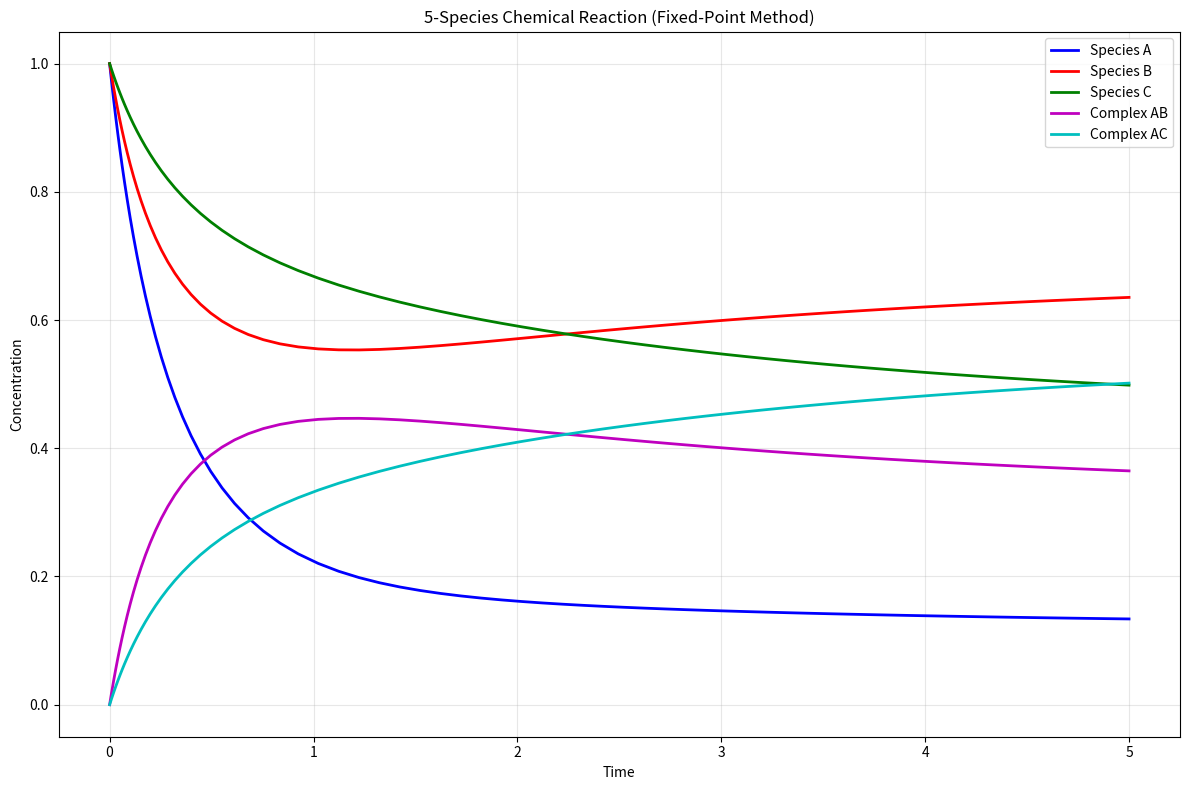

Write the Python code that produced this figure.
import warnings
from typing import Tuple, Optional
import time

import numpy as np
import matplotlib.pyplot as plt

class ChemicalReactionODE:
    """
    Solver for stiff ODE system modeling 5 interacting chemical species (a, b, c, ab, ac)
    with complex formation reactions: a + b <-> ab and a + c <-> ac

    Uses implicit midpoint rule for time stepping and adaptive fixed-point iteration for 
    nonlinear system solution. The fixed-point method includes:
    - Adaptive relaxation based on convergence behavior
    - Early stagnation detection and recovery
    - Optimized time step adaptation
    """

    def __init__(self, k_ab_on: float, k_ab_off: float, k_ac_on: float, k_ac_off: float):
        """
        Initialize the chemical reaction system.

        :param k_ab_on: Rate constant for a + b -> ab reaction
        :param k_ab_off: Rate constant for ab -> a + b reaction
        :param k_ac_on: Rate constant for a + c -> ac reaction
        :param k_ac_off: Rate constant for ac -> a + c reaction
        """
        self.k_ab_on = k_ab_on
        self.k_ab_off = k_ab_off
        self.k_ac_on = k_ac_on
        self.k_ac_off = k_ac_off

    def reaction_rates(self, y: np.ndarray) -> np.ndarray:
        """
        Compute reaction rates dy/dt for the system.

        System: a + b <-> ab, a + c <-> ac
        da/dt = -k_ab_on * a * b + k_ab_off * ab - k_ac_on * a * c + k_ac_off * ac
        db/dt = -k_ab_on * a * b + k_ab_off * ab
        dc/dt = -k_ac_on * a * c + k_ac_off * ac
        d(ab)/dt = k_ab_on * a * b - k_ab_off * ab
        d(ac)/dt = k_ac_on * a * c - k_ac_off * ac

        :param y: Current concentrations [a, b, c, ab, ac]
        :returns: Reaction rates [da/dt, db/dt, dc/dt, d(ab)/dt, d(ac)/dt]
        """
        a, b, c, ab, ac = y

        dadt = -self.k_ab_on * a * b + self.k_ab_off * ab - self.k_ac_on * a * c + self.k_ac_off * ac
        dbdt = -self.k_ab_on * a * b + self.k_ab_off * ab
        dcdt = -self.k_ac_on * a * c + self.k_ac_off * ac
        dabdt = self.k_ab_on * a * b - self.k_ab_off * ab
        dacdt = self.k_ac_on * a * c - self.k_ac_off * ac

        return np.array([dadt, dbdt, dcdt, dabdt, dacdt])

    def jacobian(self, y: np.ndarray) -> np.ndarray:
        """
        Compute Jacobian matrix of the reaction system.

        J[i,j] = ∂(dy_i/dt)/∂y_j

        :param y: Current concentrations [a, b, c, ab, ac]
        :returns: 5x5 Jacobian matrix
        """
        a, b, c, _, _ = y

        # Partial derivatives of reaction rates
        # Row 0: da/dt derivatives
        # Row 1: db/dt derivatives  
        # Row 2: dc/dt derivatives
        # Row 3: d(ab)/dt derivatives
        # Row 4: d(ac)/dt derivatives
        J = np.array([
            # ∂/∂a, ∂/∂b, ∂/∂c, ∂/∂ab, ∂/∂ac
            [-self.k_ab_on * b - self.k_ac_on * c, -self.k_ab_on * a, -self.k_ac_on * a, self.k_ab_off, self.k_ac_off],  # da/dt
            [-self.k_ab_on * b, -self.k_ab_on * a, 0.0, self.k_ab_off, 0.0],  # db/dt
            [-self.k_ac_on * c, 0.0, -self.k_ac_on * a, 0.0, self.k_ac_off],  # dc/dt
            [self.k_ab_on * b, self.k_ab_on * a, 0.0, -self.k_ab_off, 0.0],   # d(ab)/dt
            [self.k_ac_on * c, 0.0, self.k_ac_on * a, 0.0, -self.k_ac_off]    # d(ac)/dt
        ])

        return J

    def implicit_midpoint_residual(self, y_new: np.ndarray, y_old: np.ndarray, dt: float) -> np.ndarray:
        """
        Compute residual for implicit midpoint rule.

        Implicit midpoint: y_{n+1} = y_n + dt * f((y_n + y_{n+1})/2)
        Residual: R = y_{n+1} - y_n - dt * f((y_n + y_{n+1})/2)

        :param y_new: New solution estimate [a, b, c, ab, ac]
        :param y_old: Previous solution [a, b, c, ab, ac]
        :param dt: Time step size
        :returns: Residual vector
        """
        y_mid = 0.5 * (y_old + y_new)
        f_mid = self.reaction_rates(y_mid)
        residual = y_new - y_old - dt * f_mid
        return residual

    def implicit_midpoint_jacobian(self, y_new: np.ndarray, y_old: np.ndarray, dt: float) -> np.ndarray:
        """
        Compute Jacobian of the implicit midpoint residual with respect to y_new.

        ∂R/∂y_{n+1} = I - dt/2 * J((y_n + y_{n+1})/2)

        :param y_new: New solution estimate [a, b, c, ab, ac]
        :param y_old: Previous solution [a, b, c, ab, ac]
        :param dt: Time step size
        :returns: 5x5 Jacobian matrix of residual
        """
        y_mid = 0.5 * (y_old + y_new)
        J_mid = self.jacobian(y_mid)
        return np.eye(5) - 0.5 * dt * J_mid

    def newton_solve(self, y_old: np.ndarray, dt: float, y_guess: Optional[np.ndarray] = None,
                    max_iter: int = 50, tol: float = 1e-12) -> Tuple[np.ndarray, bool]:
        """
        Solve the implicit midpoint equation using adaptive fixed-point iteration.

        This method replaces Newton's method with fixed-point iteration using:
        - Adaptive relaxation based on convergence behavior
        - Early convergence detection
        - Optimized initial guess strategies

        :param y_old: Previous solution [a, b, c, ab, ac]
        :param dt: Time step size
        :param y_guess: Initial guess for iteration
        :param max_iter: Maximum number of iterations
        :param tol: Convergence tolerance
        :returns: (solution, converged_flag)
        """
        if y_guess is None:
            # Use explicit Euler as initial guess
            y_guess = y_old + dt * self.reaction_rates(y_old)

        y_new = y_guess.copy()

        # Adaptive relaxation parameters
        relaxation = 0.8  # Start with moderate relaxation
        convergence_history = []

        for iteration in range(max_iter):
            # Fixed point function: y = y_old + dt * f((y_old + y)/2)
            y_mid = 0.5 * (y_old + y_new)
            f_mid = self.reaction_rates(y_mid)
            y_next = y_old + dt * f_mid

            # Compute residual for convergence check
            residual_norm = np.linalg.norm(y_next - y_new)
            convergence_history.append(residual_norm)

            # Check convergence
            if residual_norm < tol:
                return y_next, True

            # Adaptive relaxation based on convergence behavior
            relaxation = self._adapt_relaxation(convergence_history, relaxation, iteration)

            # Apply relaxation for better convergence
            y_new = (1 - relaxation) * y_new + relaxation * y_next

            # Early termination if convergence stagnates
            if iteration > 10 and self._check_stagnation(convergence_history):
                # Try different relaxation strategy
                if relaxation > 0.3:
                    relaxation *= 0.5
                    continue
                else:
                    warnings.warn("Fixed-point iteration stagnated")
                    return y_new, False

        warnings.warn(f"Fixed-point iteration did not converge after {max_iter} iterations")
        return y_new, False

    def _adapt_relaxation(self, convergence_history: list, current_relaxation: float, iteration: int) -> float:
        """
        Adapt relaxation parameter based on convergence behavior.

        :param convergence_history: List of residual norms
        :param current_relaxation: Current relaxation parameter
        :param iteration: Current iteration number
        :returns: Adapted relaxation parameter
        """
        if iteration < 3:
            return current_relaxation

        # Analyze recent convergence trend
        recent_residuals = convergence_history[-3:]

        # Check if residuals are decreasing (good convergence)
        if len(recent_residuals) >= 2:
            trend = recent_residuals[-1] / recent_residuals[-2]

            if trend < 0.1:  # Very fast convergence
                return min(current_relaxation * 1.2, 0.95)
            elif trend < 0.7:  # Good convergence
                return min(current_relaxation * 1.05, 0.9)
            elif trend > 1.2:  # Diverging
                return max(current_relaxation * 0.7, 0.3)
            elif trend > 0.95:  # Slow convergence
                return max(current_relaxation * 0.9, 0.5)

        return current_relaxation

    def _check_stagnation(self, convergence_history: list, window: int = 5) -> bool:
        """
        Check if convergence has stagnated.

        :param convergence_history: List of residual norms
        :param window: Window size for stagnation detection
        :returns: True if stagnation detected
        """
        if len(convergence_history) < window:
            return False

        recent = convergence_history[-window:]
        # Check if relative improvement is very small
        if recent[0] > 0:
            relative_improvement = (recent[0] - recent[-1]) / recent[0]
            return relative_improvement < 0.01  # Less than 1% improvement

        return False

    def solve(self, y0: np.ndarray, t_span: Tuple[float, float], dt: float = 0.01,
              adaptive: bool = True, dt_min: float = 1e-8, dt_max: float = 0.1) -> Tuple[np.ndarray, np.ndarray]:
        """
        Solve the ODE system using implicit midpoint rule with adaptive fixed-point iteration.

        :param y0: Initial conditions [a0, b0, c0, ab0, ac0]
        :param t_span: Time span (t_start, t_end)
        :param dt: Initial time step size
        :param adaptive: Whether to use adaptive time stepping
        :param dt_min: Minimum allowed time step
        :param dt_max: Maximum allowed time step
        :returns: (time_points, solution_matrix)
        """
        t_start, t_end = t_span

        # Initialize arrays
        t = t_start
        y = y0.copy()

        t_points = [t]
        y_points = [y.copy()]

        current_dt = dt

        # Track performance for adaptive strategies
        convergence_history = []
        failed_steps = 0

        while t < t_end:
            # Adjust time step if needed
            if t + current_dt > t_end:
                current_dt = t_end - t

            # Solve implicit midpoint equation using fixed-point iteration
            y_new, converged = self.newton_solve(y, current_dt)

            if converged:
                # Accept the step
                t += current_dt
                y = y_new.copy()

                t_points.append(t)
                y_points.append(y.copy())

                convergence_history.append(True)
                failed_steps = 0

                # Adaptive time stepping based on convergence performance
                if adaptive:
                    current_dt = self._adapt_time_step(current_dt, convergence_history, 
                                                     dt_min, dt_max, failed_steps)
            else:
                # Step failed - reduce time step and retry
                if adaptive:
                    convergence_history.append(False)
                    failed_steps += 1

                    current_dt *= 0.5
                    if current_dt < dt_min:
                        raise RuntimeError(f"Time step became too small: {current_dt}")
                else:
                    # Without adaptivity, accept the solution anyway with a warning
                    warnings.warn("Fixed-point iteration did not converge, accepting solution")
                    t += current_dt
                    y = y_new.copy()
                    t_points.append(t)
                    y_points.append(y.copy())

        return np.array(t_points), np.array(y_points)

    def _adapt_time_step(self, current_dt: float, convergence_history: list, 
                        dt_min: float, dt_max: float, failed_steps: int) -> float:
        """
        Adapt time step based on convergence performance.

        :param current_dt: Current time step
        :param convergence_history: Recent convergence history
        :param dt_min: Minimum allowed time step
        :param dt_max: Maximum allowed time step
        :param failed_steps: Number of recent failed steps
        :returns: Adapted time step
        """
        if len(convergence_history) < 5:
            return current_dt

        # Analyze recent performance
        recent_performance = convergence_history[-5:]
        success_rate = sum(recent_performance) / len(recent_performance)

        # Adjust time step based on success rate
        if success_rate >= 0.9 and failed_steps == 0:
            # High success rate - can increase time step
            return min(current_dt * 1.1, dt_max)
        elif success_rate >= 0.7:
            # Moderate success rate - keep current time step
            return current_dt
        elif success_rate >= 0.5:
            # Lower success rate - slightly reduce time step
            return max(current_dt * 0.9, dt_min)
        else:
            # Poor success rate - significantly reduce time step
            return max(current_dt * 0.7, dt_min)

    def plot_solution(self, t: np.ndarray, y: np.ndarray, title: str = "Chemical Species Evolution"):
        """
        Plot the solution showing evolution of all five species.

        :param t: Time points
        :param y: Solution matrix (n_points x 5)
        :param title: Plot title
        """
        plt.figure(figsize=(12, 8))

        plt.plot(t, y[:, 0], 'b-', label='Species A', linewidth=2)
        plt.plot(t, y[:, 1], 'r-', label='Species B', linewidth=2)
        plt.plot(t, y[:, 2], 'g-', label='Species C', linewidth=2)
        plt.plot(t, y[:, 3], 'm-', label='Complex AB', linewidth=2)
        plt.plot(t, y[:, 4], 'c-', label='Complex AC', linewidth=2)

        plt.xlabel('Time')
        plt.ylabel('Concentration')
        plt.title(title)
        plt.legend()
        plt.grid(True, alpha=0.3)
        plt.tight_layout()
        plt.show()

    def check_conservation(self, y: np.ndarray) -> np.ndarray:
        """
        Check mass conservation for each atomic species.

        Total A atoms: A + AB + AC (should be constant)
        Total B atoms: B + AB (should be constant)  
        Total C atoms: C + AC (should be constant)

        :param y: Solution matrix (n_points x 5)
        :returns: Conservation quantities [total_A, total_B, total_C] at each time point
        """
        total_A = y[:, 0] + y[:, 3] + y[:, 4]  # A + AB + AC
        total_B = y[:, 1] + y[:, 3]            # B + AB
        total_C = y[:, 2] + y[:, 4]            # C + AC
        return np.column_stack([total_A, total_B, total_C])

    def newton_solve_legacy(self, y_old: np.ndarray, dt: float, y_guess: Optional[np.ndarray] = None,
                           max_iter: int = 20, tol: float = 1e-12) -> Tuple[np.ndarray, bool]:
        """
        Legacy Newton's method implementation for comparison.

        :param y_old: Previous solution [a, b, c, ab, ac]
        :param dt: Time step size
        :param y_guess: Initial guess for Newton iteration
        :param max_iter: Maximum number of Newton iterations
        :param tol: Convergence tolerance
        :returns: (solution, converged_flag)
        """
        if y_guess is None:
            # Use explicit Euler as initial guess
            y_guess = y_old + dt * self.reaction_rates(y_old)

        y_new = y_guess.copy()

        for _ in range(max_iter):
            residual = self.implicit_midpoint_residual(y_new, y_old, dt)

            # Check convergence
            if np.linalg.norm(residual) < tol:
                return y_new, True

            # Compute Jacobian and solve linear system
            J_res = self.implicit_midpoint_jacobian(y_new, y_old, dt)

            try:
                delta_y = np.linalg.solve(J_res, -residual)
                y_new += delta_y
            except np.linalg.LinAlgError:
                warnings.warn("Singular Jacobian in Newton iteration")
                return y_new, False

        warnings.warn(f"Newton method did not converge after {max_iter} iterations")
        return y_new, False

    def solve_with_method(self, y0: np.ndarray, t_span: Tuple[float, float], dt: float = 0.01,
                         adaptive: bool = True, dt_min: float = 1e-8, dt_max: float = 0.1,
                         method: str = 'fixed_point') -> Tuple[np.ndarray, np.ndarray]:
        """
        Solve the ODE system with specified method.

        :param y0: Initial conditions [a0, b0, c0, ab0, ac0]
        :param t_span: Time span (t_start, t_end)
        :param dt: Initial time step size
        :param adaptive: Whether to use adaptive time stepping
        :param dt_min: Minimum allowed time step
        :param dt_max: Maximum allowed time step
        :param method: Solver method ('fixed_point' or 'newton')
        :returns: (time_points, solution_matrix)
        """
        # Temporarily switch solver method
        original_solver = self.newton_solve

        if method == 'newton':
            self.newton_solve = self.newton_solve_legacy

        try:
            result = self.solve(y0, t_span, dt, adaptive, dt_min, dt_max)
        finally:
            # Restore original solver
            self.newton_solve = original_solver

        return result

def example_usage():
    """
    Example demonstrating how to use the ChemicalReactionODE solver with fixed-point iteration.
    """
    print("Example: 5-Species Chemical Reaction System with Fixed-Point Iteration")
    print("Reactions: A + B ⇌ AB, A + C ⇌ AC")
    print("="*70)

    # Define rate constants
    k_ab_on = 2.0    # A + B -> AB
    k_ab_off = 0.5   # AB -> A + B
    k_ac_on = 1.0    # A + C -> AC
    k_ac_off = 0.1   # AC -> A + C

    # Create solver instance
    solver = ChemicalReactionODE(k_ab_on, k_ab_off, k_ac_on, k_ac_off)

    # Initial conditions [A, B, C, AB, AC]
    y0 = np.array([1.0, 1.0, 1.0, 0.0, 0.0])  # Start with A, B, C, no complexes

    # Time span
    t_span = (0.0, 5.0)

    print(f"Initial conditions: A={y0[0]}, B={y0[1]}, C={y0[2]}, AB={y0[3]}, AC={y0[4]}")
    print(f"Rate constants: k_AB_on={k_ab_on}, k_AB_off={k_ab_off}")
    print(f"                k_AC_on={k_ac_on}, k_AC_off={k_ac_off}")
    print(f"Time span: {t_span}")

    # Solve the system using fixed-point iteration
    print("\nSolving ODE system with adaptive fixed-point iteration...")
    start_time = time.time()
    t, y = solver.solve(y0, t_span, dt=0.01, adaptive=True)
    fp_time = time.time() - start_time

    print(f"Fixed-point solution time: {fp_time:.4f} seconds")
    print(f"Number of time steps: {len(t)}")

    # Check conservation
    conservation = solver.check_conservation(y)
    print("Mass conservation check:")
    print(f"  Total A variation: {np.max(conservation[:, 0]) - np.min(conservation[:, 0]):.2e}")
    print(f"  Total B variation: {np.max(conservation[:, 1]) - np.min(conservation[:, 1]):.2e}")
    print(f"  Total C variation: {np.max(conservation[:, 2]) - np.min(conservation[:, 2]):.2e}")

    # Print final concentrations
    print("\nFinal concentrations:")
    print(f"A  = {y[-1, 0]:.6f}")
    print(f"B  = {y[-1, 1]:.6f}")
    print(f"C  = {y[-1, 2]:.6f}")
    print(f"AB = {y[-1, 3]:.6f}")
    print(f"AC = {y[-1, 4]:.6f}")

    # Compare with Newton's method
    print("\nComparing with legacy Newton's method...")
    start_time = time.time()
    t_newton, y_newton = solver.solve_with_method(y0, t_span, dt=0.01, adaptive=True, method='newton')
    newton_time = time.time() - start_time

    print(f"Newton solution time: {newton_time:.4f} seconds")
    print(f"Number of time steps: {len(t_newton)}")
    print(f"Performance ratio (Newton/Fixed-point): {newton_time/fp_time:.2f}")

    # Compare final solutions
    solution_diff = np.linalg.norm(y[-1, :] - y_newton[-1, :])
    print(f"Solution difference (L2 norm): {solution_diff:.2e}")

    # Plot results
    solver.plot_solution(t, y, "5-Species Chemical Reaction (Fixed-Point Method)")

    return solver, t, y

def equilibrium_analysis(solver: ChemicalReactionODE, y0: np.ndarray):
    """
    Analyze equilibrium concentrations analytically.

    For the system A + B <-> AB, A + C <-> AC, at equilibrium:
    k_ab_on * A_eq * B_eq = k_ab_off * AB_eq
    k_ac_on * A_eq * C_eq = k_ac_off * AC_eq
    Conservation laws:
    A_eq + AB_eq + AC_eq = A_total
    B_eq + AB_eq = B_total
    C_eq + AC_eq = C_total

    :param solver: ChemicalReactionODE solver instance
    :param y0: Initial concentrations [a0, b0, c0, ab0, ac0]
    :returns: Equilibrium concentrations [A_eq, B_eq, C_eq, AB_eq, AC_eq]
    """
    # Total amounts (conserved quantities)
    A_total = y0[0] + y0[3] + y0[4]  # A + AB + AC
    B_total = y0[1] + y0[3]          # B + AB
    C_total = y0[2] + y0[4]          # C + AC

    print("\nEquilibrium Analysis:")
    print("Conservation laws:")
    print(f"  Total A atoms: {A_total:.6f}")
    print(f"  Total B atoms: {B_total:.6f}")
    print(f"  Total C atoms: {C_total:.6f}")

    # For complex formation, analytical solution is more complex
    # We'll use a simple approximation for demonstration
    # In practice, you might solve this numerically
    print("Note: Analytical equilibrium for complex formation requires solving")
    print("      a system of nonlinear equations. Running numerical solution...")

    # Run to equilibrium numerically
    _, y_eq = solver.solve(y0, (0, 100), dt=0.01, adaptive=False)
    equilibrium = y_eq[-1, :]

    print("Numerical equilibrium concentrations:")
    print(f"  A_eq  = {equilibrium[0]:.6f}")
    print(f"  B_eq  = {equilibrium[1]:.6f}")
    print(f"  C_eq  = {equilibrium[2]:.6f}")
    print(f"  AB_eq = {equilibrium[3]:.6f}")
    print(f"  AC_eq = {equilibrium[4]:.6f}")

    # Verify equilibrium constants
    if equilibrium[0] > 1e-10 and equilibrium[1] > 1e-10 and equilibrium[2] > 1e-10:
        K_ab_calc = equilibrium[3] / (equilibrium[0] * equilibrium[1])
        K_ac_calc = equilibrium[4] / (equilibrium[0] * equilibrium[2])
        K_ab_expected = solver.k_ab_on / solver.k_ab_off
        K_ac_expected = solver.k_ac_on / solver.k_ac_off

        print("Equilibrium constant verification:")
        print(f"  K_AB calculated: {K_ab_calc:.6f}, expected: {K_ab_expected:.6f}")
        print(f"  K_AC calculated: {K_ac_calc:.6f}, expected: {K_ac_expected:.6f}")

    return equilibrium

if __name__ == "__main__":
    # Run example
    solver, t, y = example_usage()

    # Equilibrium analysis
    y0 = np.array([1.0, 1.0, 1.0, 0.0, 0.0])  # Initial conditions for analysis
    y_eq_theory = equilibrium_analysis(solver, y0)

    print("\nComparison with numerical equilibrium:")
    print(f"Final solution: [A={y[-1, 0]:.6f}, B={y[-1, 1]:.6f}, C={y[-1, 2]:.6f}, AB={y[-1, 3]:.6f}, AC={y[-1, 4]:.6f}]")
    print(f"Long-time eq.:  [A={y_eq_theory[0]:.6f}, B={y_eq_theory[1]:.6f}, C={y_eq_theory[2]:.6f}, AB={y_eq_theory[3]:.6f}, AC={y_eq_theory[4]:.6f}]")
